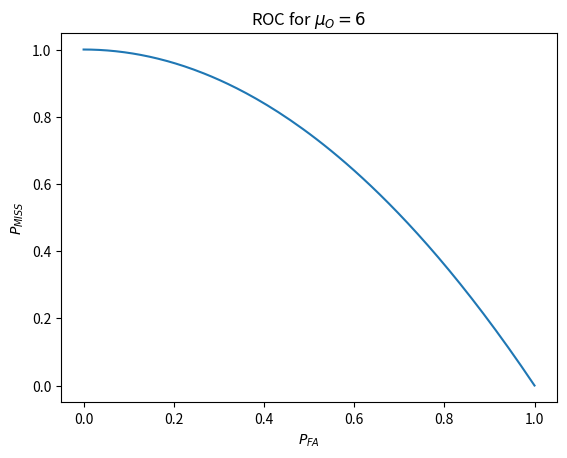
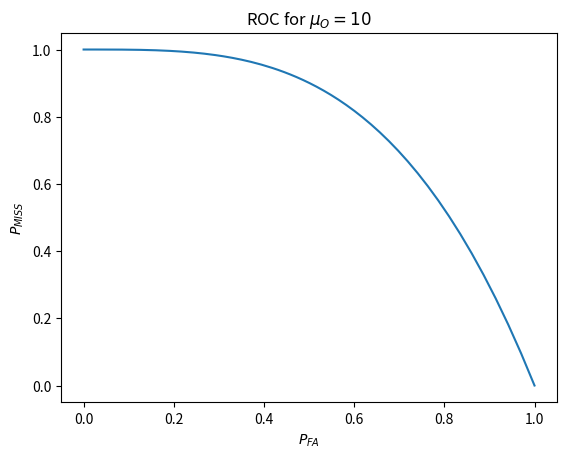

Source code (Python) for these figures, in order:
import numpy as np
import matplotlib.pyplot as plt

def draw(mu0, mu1):
	t=[i/100 for i in range(10000)]
	x=[np.exp(-mu0*i) for i in t]
	y=[1-np.exp(-mu1*i) for i in t]
	plt.plot(x, y)
	plt.xlabel('$P_{FA}$')
	plt.ylabel('$P_{MISS}$')
	plt.title('ROC for $\mu_O='+str(mu1)+'$')
	plt.savefig('muO'+str(mu1)+'.png')
	plt.close()

draw(3, 6)
draw(3, 10)
